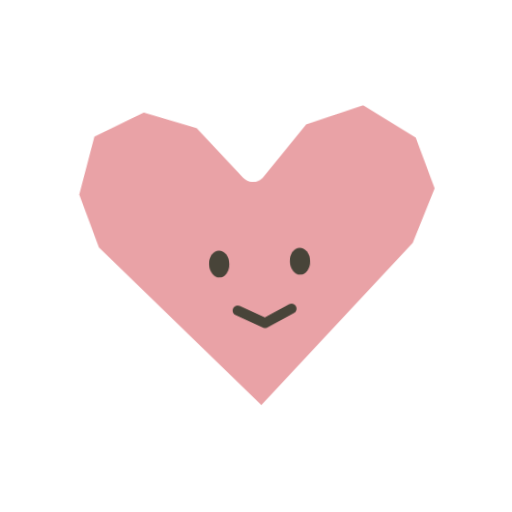
t = 0.00 s
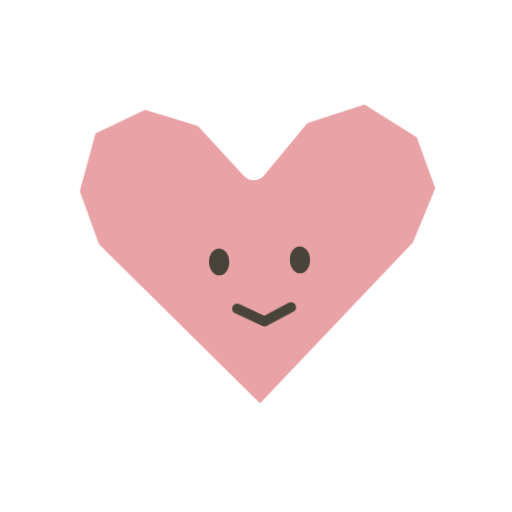
t = 0.60 s
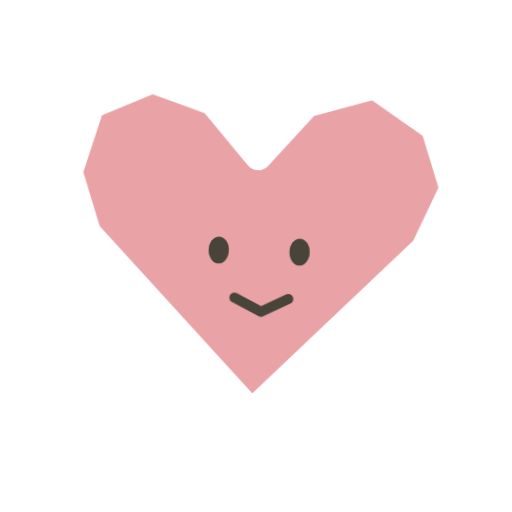
t = 1.80 s
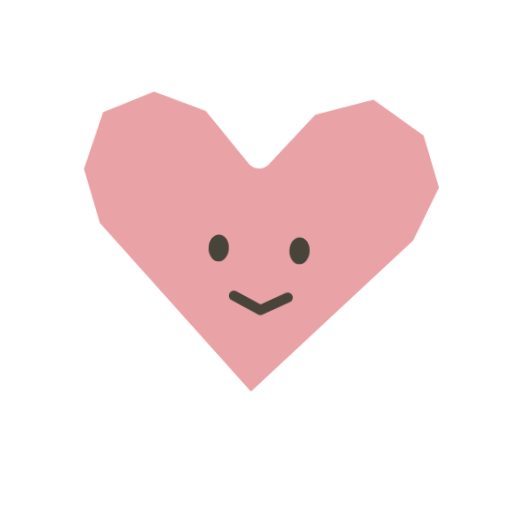
t = 2.40 s
t = 3.00 s: frame unchanged from t = 1.80 s, image omitted
t = 4.20 s: frame unchanged from t = 0.60 s, image omitted

The animated SVG that drew these frames (rendered in a browser with its animation timeline set to each time). Animation: 1 CSS @keyframes rule; one cycle of 4.80 s, repeats indefinitely.

<svg xmlns="http://www.w3.org/2000/svg" viewBox="-6 -6 76 76" role="img" aria-label="heart sticker"><title>heart</title><style>@keyframes sway{0%,100%{transform:translateY(0) rotate(-2deg)}50%{transform:translateY(-2px) rotate(2deg)}}.motion{transform-origin:32px 32px;animation:sway 4.8s ease-in-out infinite}@media(prefers-reduced-motion:reduce){.motion{animation:none}}</style><g class="motion"><polyline fill="#E9A2A6" stroke="#FFFFFF" stroke-width="4" stroke-linejoin="round" stroke-linecap="round" points="32,57 7,31 4,22 7,12 16,8 25,11 32,19 39,11 49,8 58,14 61,23 57,32 32,57"/><ellipse fill="#484439" stroke="none" stroke-width="0" stroke-linejoin="round" stroke-linecap="round" cx="26.5" cy="33.0" rx="1.5" ry="2.0"/><ellipse fill="#484439" stroke="none" stroke-width="0" stroke-linejoin="round" stroke-linecap="round" cx="38.5" cy="33.0" rx="1.5" ry="2.0"/><polyline fill="none" stroke="#484439" stroke-width="1.5" stroke-linejoin="round" stroke-linecap="round" points="29,40 33,42 37,40"/></g></svg>
